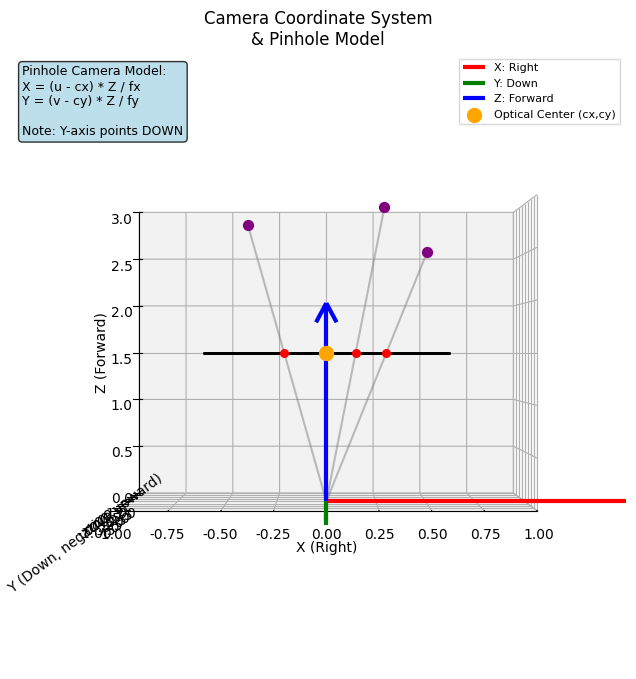

Recreate this plot in Python.
#!/usr/bin/env python3
"""
カメラ座標系の表示テスト
"""

import numpy as np
import matplotlib
import matplotlib.pyplot as plt
from mpl_toolkits.mplot3d import Axes3D

# 英語表示用の設定
matplotlib.rcParams['font.family'] = ['DejaVu Sans', 'Arial', 'sans-serif']
matplotlib.rcParams['font.size'] = 10
matplotlib.rcParams['axes.unicode_minus'] = False

def _plot_camera_coordinate_system(ax):
    """カメラ座標系とピンホールカメラモデルの可視化"""
    # カメラ原点
    camera_pos = np.array([0, 0, 0])
    
    # 座標軸（カメラ座標系）
    axis_length = 2.0
    
    # X軸: 右方向（赤）
    ax.quiver(0, 0, 0, axis_length, 0, 0, color='red', 
              arrow_length_ratio=0.1, linewidth=3, label='X: Right')
    
    # Y軸: 下方向（緑）- 表示上では上向きに見えるように負の値を使用
    ax.quiver(0, 0, 0, 0, -axis_length, 0, color='green', 
              arrow_length_ratio=0.1, linewidth=3, label='Y: Down')
    
    # Z軸: 前方向（青）
    ax.quiver(0, 0, 0, 0, 0, axis_length, color='blue', 
              arrow_length_ratio=0.1, linewidth=3, label='Z: Forward')
    
    # ビューアングルを調整：Y軸のマイナス側が上に見えるように
    ax.view_init(elev=0, azim=-90)  # 正面から見て、Y軸マイナスが上
    
    # 画像平面の表示
    image_distance = 1.5
    image_width = 1.2
    image_height = 0.9
    
    # 画像平面の四角形（Y軸の向きに合わせて調整）
    corners = np.array([
        [-image_width/2, image_height/2, image_distance],   # 左上（Y軸マイナス側）
        [image_width/2, image_height/2, image_distance],    # 右上
        [image_width/2, -image_height/2, image_distance],   # 右下（Y軸プラス側）
        [-image_width/2, -image_height/2, image_distance],  # 左下
        [-image_width/2, image_height/2, image_distance]    # 閉じる
    ])
    
    ax.plot(corners[:, 0], corners[:, 1], corners[:, 2], 'k-', linewidth=2)
    
    # 光学中心と焦点距離の説明
    ax.scatter(0, 0, image_distance, color='orange', s=100, label='Optical Center (cx,cy)')
    
    # 投影線の例（Y軸の向きに合わせて調整）
    world_points = np.array([
        [0.5, -0.3, 2.5],   # Y座標を反転（上側の点）
        [-0.4, 0.2, 2.8],   # 下側の点
        [0.3, 0.4, 3.0]     # さらに下側の点
    ])
    
    for point in world_points:
        # 3D点
        ax.scatter(point[0], point[1], point[2], color='purple', s=50)
        
        # カメラ中心から3D点への線
        ax.plot([0, point[0]], [0, point[1]], [0, point[2]], 'gray', alpha=0.5)
        
        # 画像平面への投影
        scale = image_distance / point[2]
        proj_x = point[0] * scale
        proj_y = point[1] * scale
        ax.scatter(proj_x, proj_y, image_distance, color='red', s=30)
    
    # ピンホールカメラ方程式の表示
    ax.text2D(0.02, 0.98, 'Pinhole Camera Model:\nX = (u - cx) * Z / fx\nY = (v - cy) * Z / fy\n\nNote: Y-axis points DOWN', 
              transform=ax.transAxes, fontsize=9, verticalalignment='top',
              bbox=dict(boxstyle="round,pad=0.3", facecolor="lightblue", alpha=0.8))
    
    # 軸ラベルを明確に
    ax.set_xlabel('X (Right)')
    ax.set_ylabel('Y (Down, negative upward)')
    ax.set_zlabel('Z (Forward)')
    ax.set_title('Camera Coordinate System\n& Pinhole Model')
    ax.legend(fontsize=8)
    
    # 軸の範囲を調整
    ax.set_xlim([-1, 1])
    ax.set_ylim([-1, 1])  # Y軸の範囲はそのまま
    ax.set_zlim([0, 3])

def test_camera_coordinate_system():
    """カメラ座標系のテスト表示"""
    fig = plt.figure(figsize=(12, 8))
    ax = fig.add_subplot(111, projection='3d')
    
    _plot_camera_coordinate_system(ax)
    
    # 画像として保存
    plt.savefig('test_camera_coordinate_system.png', dpi=300, bbox_inches='tight')
    print("Test camera coordinate system saved as 'test_camera_coordinate_system.png'")
    
    plt.show()

if __name__ == "__main__":
    test_camera_coordinate_system()
